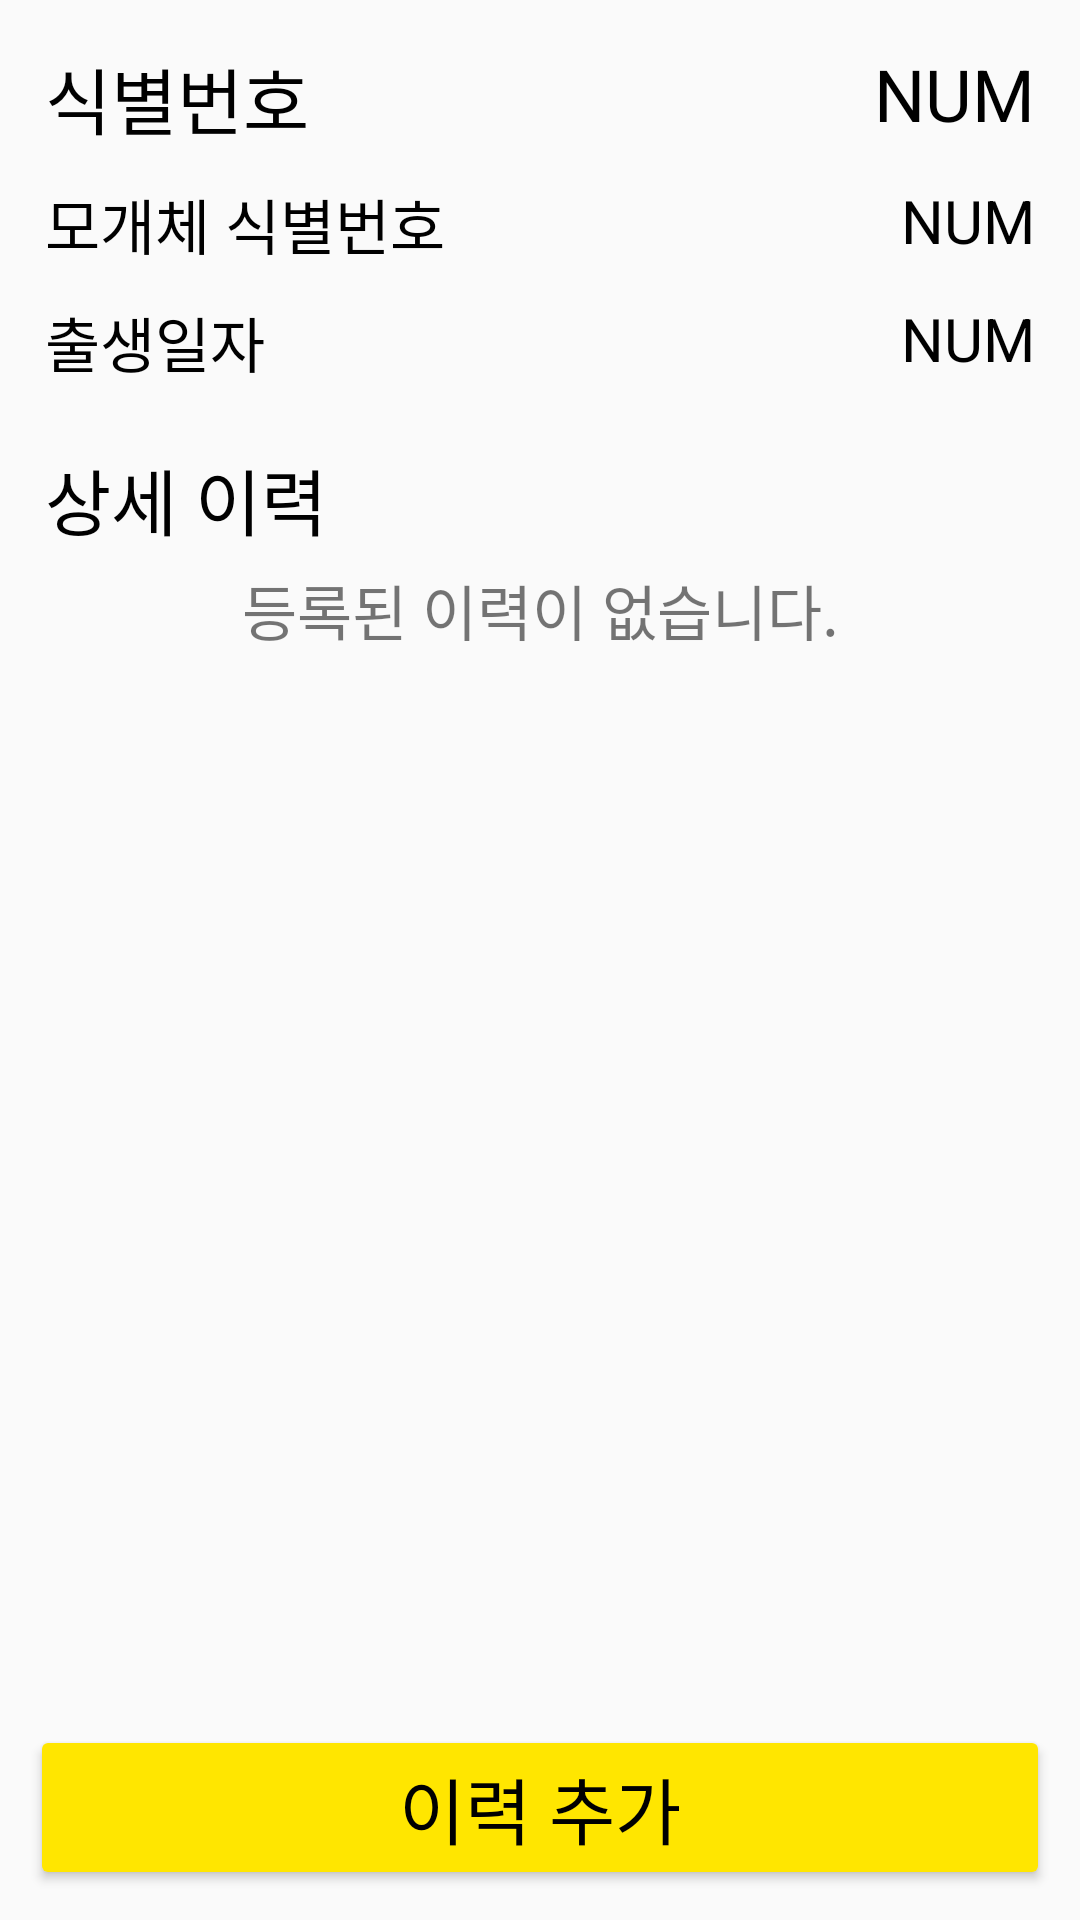

The Android layout XML behind this screen, and the referenced resources:
<!-- AndroidManifest.xml: application theme AppTheme -->
<!-- res/layout/activity_cow.xml -->
<?xml version="1.0" encoding="utf-8"?>
<RelativeLayout xmlns:android="http://schemas.android.com/apk/res/android"
    xmlns:app="http://schemas.android.com/apk/res-auto"
    xmlns:tools="http://schemas.android.com/tools"
    android:layout_width="match_parent"
    android:layout_height="match_parent"
    android:padding="10dp"
    tools:context="com.example.cowinfo.CowActivity">

    <RelativeLayout
        android:id="@+id/rLnumber"
        android:layout_width="match_parent"
        android:layout_height="wrap_content"
        android:layout_alignParentTop="true"
        android:padding="5dp">

        <TextView
            android:layout_width="wrap_content"
            android:layout_height="wrap_content"
            android:layout_alignParentLeft="true"
            android:text="식별번호"
            android:textColor="#000"
            android:textSize="24dp" />

        <TextView
            android:id="@+id/tVnumber"
            android:layout_width="wrap_content"
            android:layout_height="wrap_content"
            android:layout_alignParentRight="true"
            android:text="NUM"
            android:textColor="#000"
            android:textSize="24dp" />
    </RelativeLayout>

    <RelativeLayout
        android:id="@+id/rLmnumber"
        android:layout_width="match_parent"
        android:layout_height="wrap_content"
        android:layout_below="@id/rLnumber"
        android:padding="5dp">

        <TextView
            android:id="@+id/tVmnumber0"
            android:layout_width="wrap_content"
            android:layout_height="wrap_content"
            android:layout_alignParentLeft="true"
            android:text="모개체 식별번호"
            android:textColor="#000"
            android:textSize="20dp" />

        <TextView
            android:id="@+id/tVmnumber"
            android:layout_width="wrap_content"
            android:layout_height="wrap_content"
            android:layout_alignParentRight="true"
            android:text="NUM"
            android:textColor="#000"
            android:textSize="20dp" />
    </RelativeLayout>

    <RelativeLayout
        android:id="@+id/rLbirthday"
        android:layout_width="match_parent"
        android:layout_height="wrap_content"
        android:layout_below="@id/rLmnumber"
        android:padding="5dp">

        <TextView
            android:layout_width="wrap_content"
            android:layout_height="wrap_content"
            android:layout_alignParentLeft="true"
            android:text="출생일자"
            android:textColor="#000"
            android:textSize="20dp" />

        <TextView
            android:id="@+id/tVbirthday"
            android:layout_width="wrap_content"
            android:layout_height="wrap_content"
            android:layout_alignParentRight="true"
            android:text="NUM"
            android:textColor="#000"
            android:textSize="20dp" />
    </RelativeLayout>

    <TextView
        android:id="@+id/tVrecode"
        android:layout_width="match_parent"
        android:layout_height="wrap_content"
        android:layout_alignParentLeft="false"
        android:layout_below="@id/rLbirthday"
        android:layout_marginTop="10dp"
        android:padding="5dp"
        android:text="상세 이력"
        android:textColor="#000"
        android:textSize="24dp" />

    <LinearLayout
        android:layout_width="match_parent"
        android:layout_height="wrap_content"
        android:layout_above="@+id/bTadd"
        android:layout_below="@id/tVrecode"
        android:orientation="vertical">

        <ListView
            android:id="@+id/lVrecs"
            android:layout_width="match_parent"
            android:layout_height="wrap_content" />

        <TextView
            android:id="@+id/tVempty"
            android:layout_width="match_parent"
            android:layout_height="wrap_content"
            android:gravity="center"
            android:text="등록된 이력이 없습니다."
            android:textSize="20dp" />

    </LinearLayout>

    <Button
        android:id="@id/bTadd"
        android:layout_width="match_parent"
        android:layout_height="wrap_content"
        android:layout_alignParentBottom="true"
        android:onClick="pad"
        android:text="이력 추가"
        android:textColor="#000"
        android:textSize="24dp" />

</RelativeLayout>
<!-- resources referenced by this layout -->
<resources>
  <style name="AppTheme" parent="Theme.AppCompat.Light">
          
          <item name="colorPrimary">@color/colorPrimary</item>
          <item name="colorPrimaryDark">@color/colorPrimaryDark</item>
          <item name="colorAccent">@color/colorAccent</item>
          <item name="colorButtonNormal">@color/colorAccent</item>
      </style>
  <color name="colorPrimary">#ffe600</color>
  <color name="colorPrimaryDark">#c7a900</color>
  <color name="colorAccent">#ffe600</color>
</resources>
